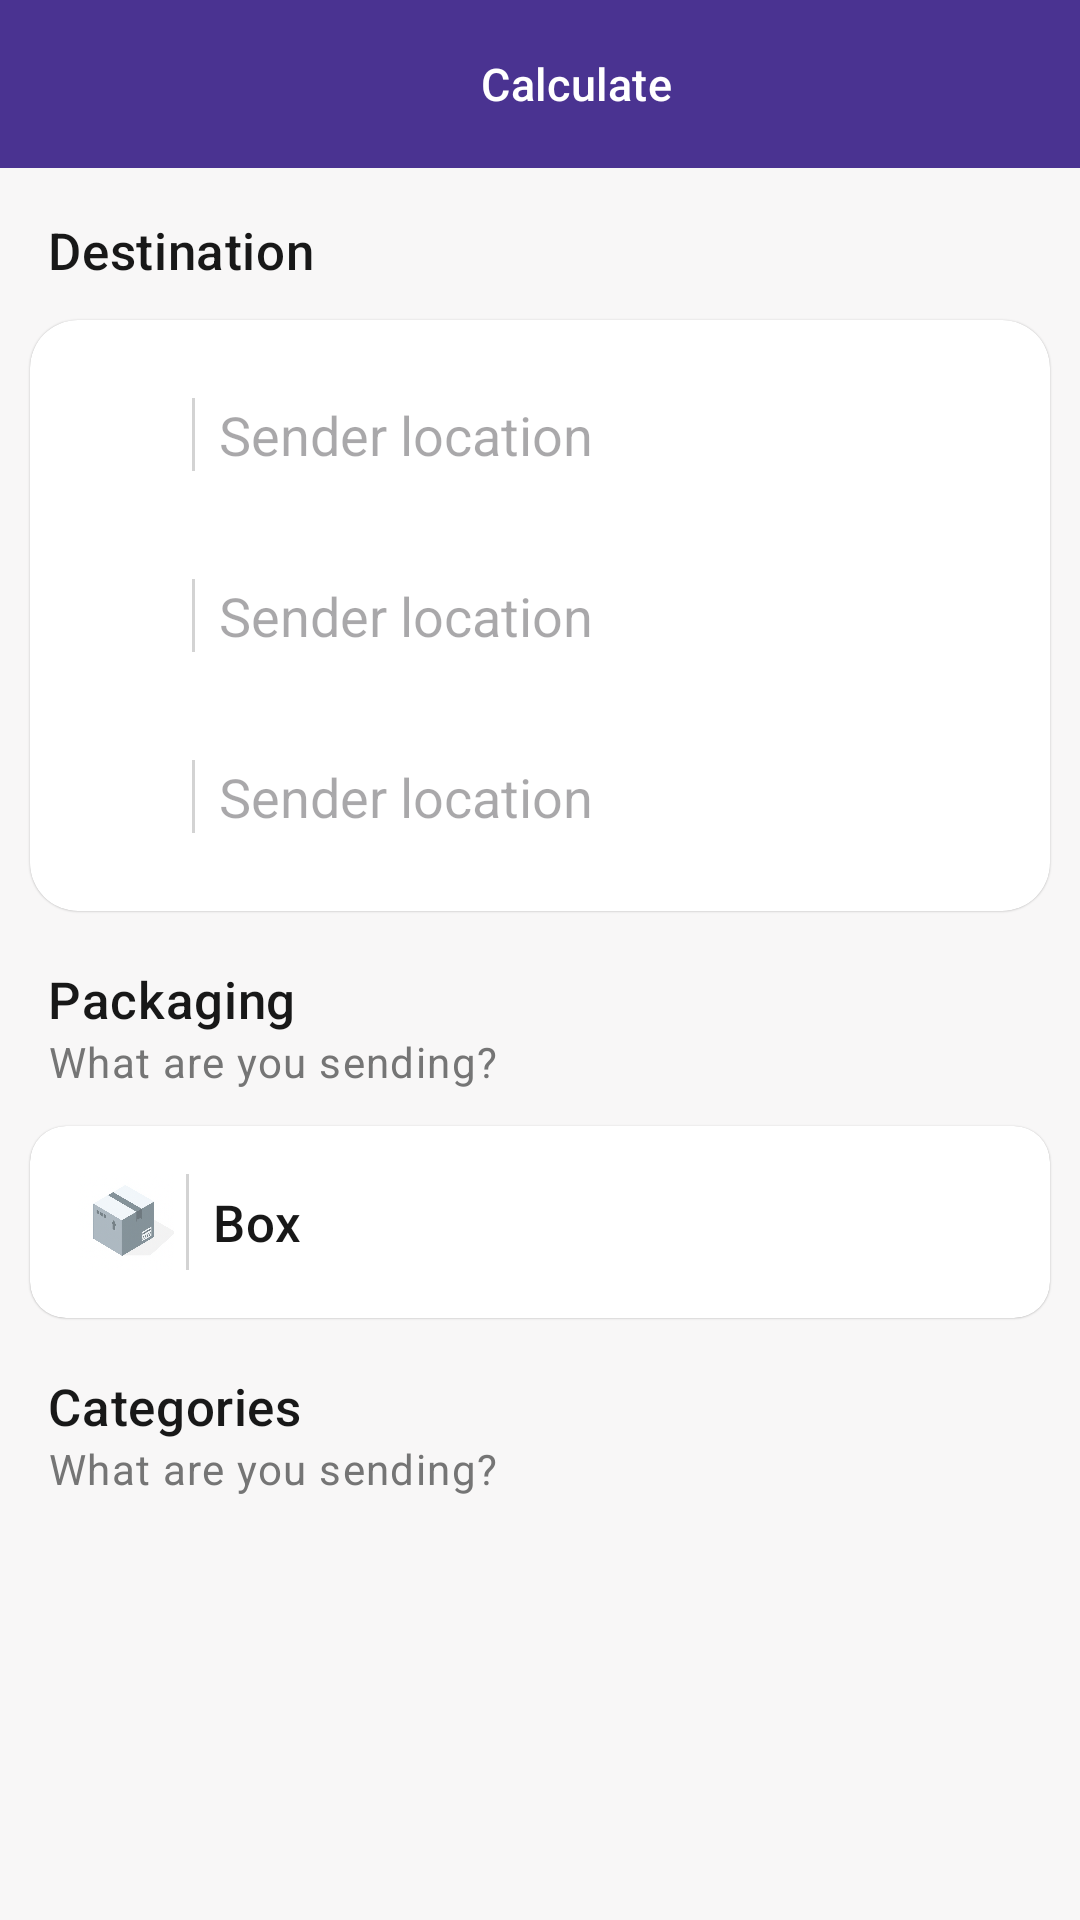

Write the Android layout XML for this screen, with the resource values it uses.
<!-- AndroidManifest.xml: application theme Theme.SimpleMova -->
<!-- res/layout/activity_calculate.xml -->
<?xml version="1.0" encoding="utf-8"?>
<androidx.coordinatorlayout.widget.CoordinatorLayout
    xmlns:android="http://schemas.android.com/apk/res/android"
    android:layout_width="match_parent"
    android:layout_height="match_parent"
    xmlns:tools="http://schemas.android.com/tools"
    xmlns:app="http://schemas.android.com/apk/res-auto"
    tools:context=".activity.main.CalculateActivity"
    android:id="@+id/layout_root">

    <com.google.android.material.appbar.AppBarLayout
        android:id="@+id/app_bar_view"
        android:transitionName="@string/app_bar_transition"
        android:layout_width="match_parent"
        android:layout_height="wrap_content"
        android:padding="@dimen/app_bar_padding_16dp"
        app:liftOnScroll="false"
        android:background="@color/colorPrimary">

        <LinearLayout
            android:layout_width="match_parent"
            android:layout_height="wrap_content"
            android:gravity="center"
            android:orientation="horizontal">

            <androidx.appcompat.widget.AppCompatImageView
                android:id="@+id/btn_back"
                android:background="?attr/selectableItemBackgroundBorderless"
                android:layout_width="@dimen/app_bar_icon_24dp"
                android:layout_height="@dimen/app_bar_icon_24dp"
                android:src="@drawable/arrow_back_24px"
                app:tint="?attr/colorOnPrimary" />

            <com.google.android.material.textview.MaterialTextView
                android:id="@+id/app_bar_title"
                style="@style/TextAppearance.AppBarTitle"
                android:text="@string/calculate" />

        </LinearLayout>

    </com.google.android.material.appbar.AppBarLayout>

    <androidx.core.widget.NestedScrollView
        android:layout_width="match_parent"
        android:layout_height="match_parent"
        app:layout_behavior="com.google.android.material.appbar.AppBarLayout$ScrollingViewBehavior"
        android:fillViewport="true">

        <LinearLayout
            android:layout_width="match_parent"
            android:layout_height="match_parent"
            android:padding="4dp"
            android:orientation="vertical">

            <com.google.android.material.textview.MaterialTextView
                style="@style/TextAppearance.SectionTitle"
                android:text="@string/destination"/>

            <com.google.android.material.card.MaterialCardView
                style="@style/CardView.Main">

                <LinearLayout
                    android:layout_width="match_parent"
                    android:layout_height="wrap_content"
                    android:padding="@dimen/card_margin_16dp"
                    android:orientation="vertical">

                    <include
                        android:id="@+id/sender_location_view"
                        layout="@layout/custom_edit_item" />

                    <include
                        android:id="@+id/receiver_location_view"
                        layout="@layout/custom_edit_item" />

                    <include
                        android:id="@+id/approx_weight_view"
                        android:layout_width="match_parent"
                        android:layout_height="wrap_content"
                        android:layout_marginBottom="0dp"
                        layout="@layout/custom_edit_item" />

                </LinearLayout>
            </com.google.android.material.card.MaterialCardView>

            <com.google.android.material.textview.MaterialTextView
                style="@style/TextAppearance.SectionTitle"
                android:layout_marginBottom="0dp"
                android:text="@string/packaging"/>

            <com.google.android.material.textview.MaterialTextView
                style="@style/TextAppearance.SubSectionTitle"
                android:text="@string/what_are_you_sending"/>

            <com.google.android.material.card.MaterialCardView
                style="@style/CardView.Main"
                app:cardCornerRadius="12dp">

                <LinearLayout android:layout_width="match_parent"
                    android:layout_height="wrap_content"
                    android:padding="16dp"
                    android:gravity="center_vertical"
                    android:orientation="horizontal">

                    <androidx.appcompat.widget.AppCompatImageView
                        android:layout_width="32dp"
                        android:layout_height="32dp"
                        android:src="@drawable/delivery_parcel_large" />

                    <View
                        android:layout_width="1dp"
                        android:layout_height="match_parent"
                        android:layout_marginStart="4dp"
                        android:layout_marginEnd="8dp"
                        android:background="@color/divider_color"/>

                    <com.google.android.material.textview.MaterialTextView
                        style="@style/TextAppearance.SectionTitle"
                        android:layout_margin="0dp"
                        android:layout_weight="1"
                        android:text="@string/box"/>

                    <androidx.appcompat.widget.AppCompatImageView
                        android:layout_width="24dp"
                        android:layout_height="24dp"
                        android:src="@drawable/keyboard_arrow_down_24px"
                        app:tint="@color/grey" />

                </LinearLayout>

            </com.google.android.material.card.MaterialCardView>

            <com.google.android.material.textview.MaterialTextView
                style="@style/TextAppearance.SectionTitle"
                android:layout_marginBottom="0dp"
                android:text="@string/categories"/>

            <com.google.android.material.textview.MaterialTextView
                style="@style/TextAppearance.SubSectionTitle"
                android:text="@string/what_are_you_sending"/>

            <com.google.android.material.chip.ChipGroup
                android:id="@+id/chip_group_categories"
                android:layout_width="match_parent"
                android:layout_height="wrap_content"
                android:layout_margin="@dimen/chip_group_margin_12dp"
                app:chipSpacingHorizontal="12dp"
                app:chipSpacingVertical="0dp"
                app:singleSelection="true"
                app:selectionRequired="false"
                app:singleLine="false">

                <com.google.android.material.chip.Chip
                    style="@style/Chip.Categories"
                    android:text="@string/documents" />

                <com.google.android.material.chip.Chip
                    style="@style/Chip.Categories"
                    android:text="@string/glass" />

                <com.google.android.material.chip.Chip
                    style="@style/Chip.Categories"
                    android:text="@string/liquid" />

                <com.google.android.material.chip.Chip
                    style="@style/Chip.Categories"
                    android:text="@string/food" />

                <com.google.android.material.chip.Chip
                    android:layout_width="wrap_content"
                    style="@style/Chip.Categories"
                    android:text="@string/electronic" />

                <com.google.android.material.chip.Chip
                    style="@style/Chip.Categories"
                    android:text="@string/product" />

                <com.google.android.material.chip.Chip
                    style="@style/Chip.Categories"
                    android:text="@string/others" />

            </com.google.android.material.chip.ChipGroup>

            <com.google.android.material.button.MaterialButton
                android:id="@+id/calculate_btn"
                android:layout_width="match_parent"
                android:layout_height="wrap_content"
                android:layout_marginStart="@dimen/spacing_large"
                android:layout_marginTop="32dp"
                android:layout_marginEnd="@dimen/spacing_large"
                android:text="@string/calculate"
                app:backgroundTint="@color/button_orange"/>


        </LinearLayout>
    </androidx.core.widget.NestedScrollView>

</androidx.coordinatorlayout.widget.CoordinatorLayout>
<!-- res/layout/custom_edit_item.xml (included above) -->
<?xml version="1.0" encoding="utf-8"?>
<LinearLayout android:layout_width="match_parent"
    android:layout_height="wrap_content"
    xmlns:app="http://schemas.android.com/apk/res-auto"
    android:background="@drawable/rounded_bg"
    android:layout_marginBottom="16dp"
    android:padding="10dp"
    android:orientation="horizontal"
    xmlns:android="http://schemas.android.com/apk/res/android">

    <androidx.appcompat.widget.AppCompatImageView
        android:id="@+id/iv_icon"
        android:layout_width="@dimen/app_bar_icon_24dp"
        android:layout_height="@dimen/app_bar_icon_24dp"
        android:src="@drawable/ic_baseline_arrow_drop_down_24"
        app:tint="@color/grey" />

    <View
        android:layout_width="1dp"
        android:layout_height="match_parent"
        android:layout_marginStart="4dp"
        android:layout_marginEnd="8dp"
        android:background="@color/divider_color"/>

    <androidx.appcompat.widget.AppCompatEditText
        android:id="@+id/text_value"
        android:layout_width="0dp"
        android:layout_height="wrap_content"
        android:layout_weight="1"
        android:hint="Sender location"
        android:background="@color/transparent" />
</LinearLayout>
<!-- resources referenced by this layout -->
<resources>
  <color name="button_orange">#F78523</color>
  <color name="colorPrimary">#4A3391</color>
  <color name="divider_color">#D3D3D3</color>
  <color name="grey">#878787</color>
  <color name="transparent">#00000000</color>
  <dimen name="app_bar_icon_24dp">24dp</dimen>
  <dimen name="app_bar_padding_16dp">16dp</dimen>
  <dimen name="card_margin_16dp">16dp</dimen>
  <dimen name="chip_group_margin_12dp">12dp</dimen>
  <dimen name="spacing_large">24dp</dimen>
  <string name="app_bar_transition">app_bar_transition</string>
  <string name="box">Box</string>
  <string name="calculate">Calculate</string>
  <string name="categories">Categories</string>
  <string name="destination">Destination</string>
  <string name="documents">Documents</string>
  <string name="electronic">Electronic</string>
  <string name="food">Food</string>
  <string name="glass">Glass</string>
  <string name="liquid">Liquid</string>
  <string name="others">Others</string>
  <string name="packaging">Packaging</string>
  <string name="product">Product</string>
  <string name="what_are_you_sending">What are you sending?</string>
  <style name="TextAppearance.AppBarTitle" parent="TextAppearance.PrimaryText">
          <item name="android:layout_width">0dp</item>
          <item name="android:layout_height">wrap_content</item>
          <item name="android:layout_weight">1</item>
          <item name="android:gravity">center</item>
          <item name="android:ellipsize">end</item>
          <item name="maxLines">1</item>
          <item name="android:transitionName">@string/app_bar_title_transition</item>
          <item name="android:textColor">?attr/colorOnPrimary</item>
          <item name="android:textSize">@dimen/primary_text_size</item>
      </style>
  <style name="TextAppearance.SubSectionTitle" parent="TextAppearance.MaterialComponents.Caption">
          <item name="android:layout_width">wrap_content</item>
          <item name="android:layout_height">wrap_content</item>
          <item name="android:textColor">@color/colorSecondaryText</item>
          <item name="android:layout_marginStart">@dimen/section_title_text_margin_12dp</item>
          <item name="android:layout_marginEnd">@dimen/section_title_text_margin_12dp</item>
          <item name="android:layout_marginBottom">@dimen/section_title_text_margin_6dp</item>
          <item name="android:textSize">14sp</item>
      </style>
  <style name="Theme.SimpleMova" parent="Base.Theme.SimpleMova" />
  <color name="white">#FFFFFFFF</color>
  <dimen name="card_margin_6dp">6dp</dimen>
  <dimen name="card_corner_radius_16dp">16dp</dimen>
  <dimen name="card_elevation_0_5dp">0.2dp</dimen>
  <style name="TextAppearance.PrimaryText" parent="TextAppearance.MaterialComponents.Headline6">
          <item name="android:layout_width">wrap_content</item>
          <item name="android:layout_height">wrap_content</item>
          <item name="android:textColor">@color/colorPrimaryText</item>
          <item name="android:textSize">@dimen/primary_text_size</item>
      </style>
  <string name="app_bar_title_transition">app_bar_title_transition</string>
  <dimen name="primary_text_size">15sp</dimen>
  <color name="colorPrimaryText">@color/dark_grey</color>
  <dimen name="section_title_text_margin_12dp">12dp</dimen>
  <dimen name="section_title_text_margin_6dp">6dp</dimen>
  <color name="colorSecondaryText">@color/subtitle</color>
  <color name="dark_grey">#181818</color>
  <color name="subtitle">#757575</color>
  <color name="colorPrimaryDark">#412D81</color>
  <color name="colorAccent">#5431C3</color>
  <color name="colorPrimaryBackground">@color/background</color>
  <color name="background">#F8F7F7</color>
</resources>
